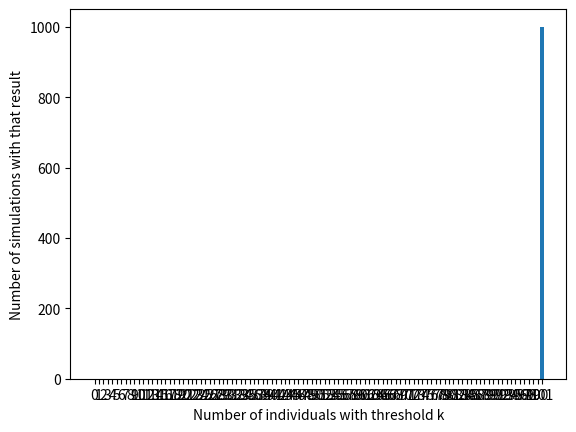

Here is the Python script that generated this plot:
import numpy as np
import matplotlib.pyplot as plt

def simulate_rioting(thresholds):
    n = len(thresholds)
    state = [0] * n
    for i in range(n):
        if state[i] == 0:
            if sum(state[j] >= thresholds[j] for j in range(n)) >= thresholds[i]:
                state[i] = 1
    return sum(state)

# Define the vector of thresholds
T = [1, 1, 1, 1, 1, 4, 1, 0, 4, 1, 1, 1, 1, 1, 1, 1, 0, 0, 0, 1, 0, 4, 0, 1, 4, 0, 1, 1, 1,
     4, 0, 1, 1, 1, 1, 0, 0, 0, 0, 1, 1, 0, 0, 1, 0, 0, 0, 0, 1, 1, 0, 0, 4, 1, 1, 4, 1, 4, 0, 1, 0, 1, 1,
     1, 0, 4, 0, 1, 0, 1, 0, 0, 0, 1, 0, 1, 1, 1, 0, 1, 0, 0, 0, 1, 1, 1, 1, 1, 0, 4, 0, 4, 0, 0, 1, 1, 1,
     4, 0, 4, 0]

# Simulate the rioting behavior 1000 times and store the results in a histogram
results = [simulate_rioting(T) for _ in range(1000)]
n = len(T)
hist, bins = np.histogram(results, bins=np.arange(n+2))

# Plot the histogram
plt.bar(range(n+1), hist, align='center')
plt.xticks(range(n+1))
plt.xlabel('Number of individuals with threshold k')
plt.ylabel('Number of simulations with that result')
plt.show()